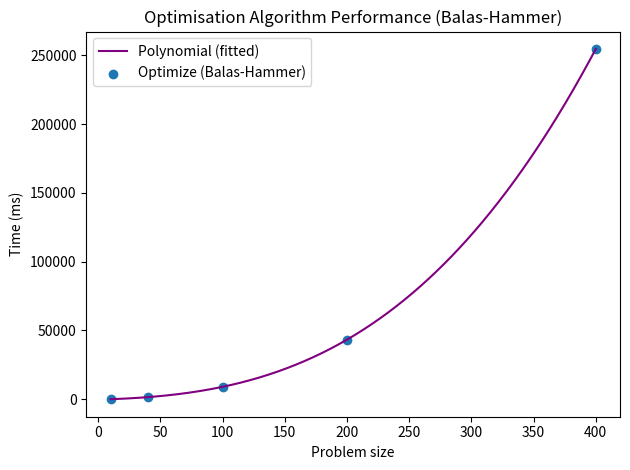

The script that saved this image:
import matplotlib.pyplot as plt
import numpy as np
from scipy.optimize import curve_fit

points = {
    10: 27.022,
    40: 1284.384,
    100: 9061.155,
    200: 43232.845,
    400: 254663.324
}


# generate log points for points
x = np.linspace(10, 400, 1000)
log = np.log(x)
exp = np.exp(x)
quad = x ** 2
# plt.plot(x, log, label="log(x)")
# plt.plot(x, exp, label="exp(x)")
# plt.plot(x, quad, label="x^2")

# Extracting x and y values from points dictionary
x = np.array(list(points.keys()))
y = np.array(list(points.values()))


def linear_fit(x, y):
    # Fitting a linear regression line
    coefficients = np.polyfit(x, y, 1)
    poly = np.poly1d(coefficients)

    # Generating points for the regression line
    x_reg = np.linspace(0, 450, 1000)
    y_reg = poly(x_reg)

    plt.plot(x_reg, y_reg, label="Linear (fitted)", color="red")


def quadratic_fit(x, y):
    # Fitting a quadratic regression line
    coefficients = np.polyfit(x, y, 2)
    poly = np.poly1d(coefficients)

    # Generating points for the regression line
    x_reg = np.linspace(10, 400, 1000)
    y_reg = poly(x_reg)

    # Plotting the regression line
    plt.plot(x_reg, y_reg, label="Quadratic (fitted)", color="green")


def exponential_fit(x, y):
    # Define the exponential function
    def exponential_func(x, a, b):
        return a * np.exp(b * x)

    # Fitting the exponential function
    popt, pcov = curve_fit(exponential_func, x, y)

    # Generating points for the regression line
    x_reg = np.linspace(10, 400, 1000)
    y_reg = exponential_func(x_reg, *popt)

    # Plotting the regression line
    plt.plot(x_reg, y_reg, label="Exponential Regression")


def log_fit(x, y):
    # Define the logarithmic function
    def log_func(x, a, b):
        return a * np.log(b * x)

    # Fitting the logarithmic function
    popt, pcov = curve_fit(log_func, x, y)

    # Generating points for the regression line
    x_reg = np.linspace(10, 400, 1000)
    y_reg = log_func(x_reg, *popt)

    # Plotting the regression line
    plt.plot(x_reg, y_reg, label="Logarithmic Regression")


def nlogn_fit(x, y):
    # Define the nlogn function
    def nlogn_func(x, a, b):
        return a * x * np.log(b * x)

    # Fitting the nlogn function
    popt, pcov = curve_fit(nlogn_func, x, y)

    # Generating points for the regression line
    x_reg = np.linspace(10, 400, 1000)
    y_reg = nlogn_func(x_reg, *popt)

    # Plotting the regression line
    plt.plot(x_reg, y_reg, label="nlogn Regression")


def poly_fit(x, y):
    # Fitting a polynomial regression line
    coefficients = np.polyfit(x, y, 3)
    poly = np.poly1d(coefficients)

    # Generating points for the regression line
    x_reg = np.linspace(10, 400, 1000)
    y_reg = poly(x_reg)

    # Plotting the regression line
    plt.plot(x_reg, y_reg, label="Polynomial (fitted)", color="purple")


poly_fit(x, y)
plt.scatter(*zip(*points.items()), label="Optimize (Balas-Hammer)")

plt.xlabel("Problem size")
plt.ylabel("Time (ms)")
plt.legend()
plt.title("Optimisation Algorithm Performance (Balas-Hammer)")
plt.tight_layout()

plt.show()
